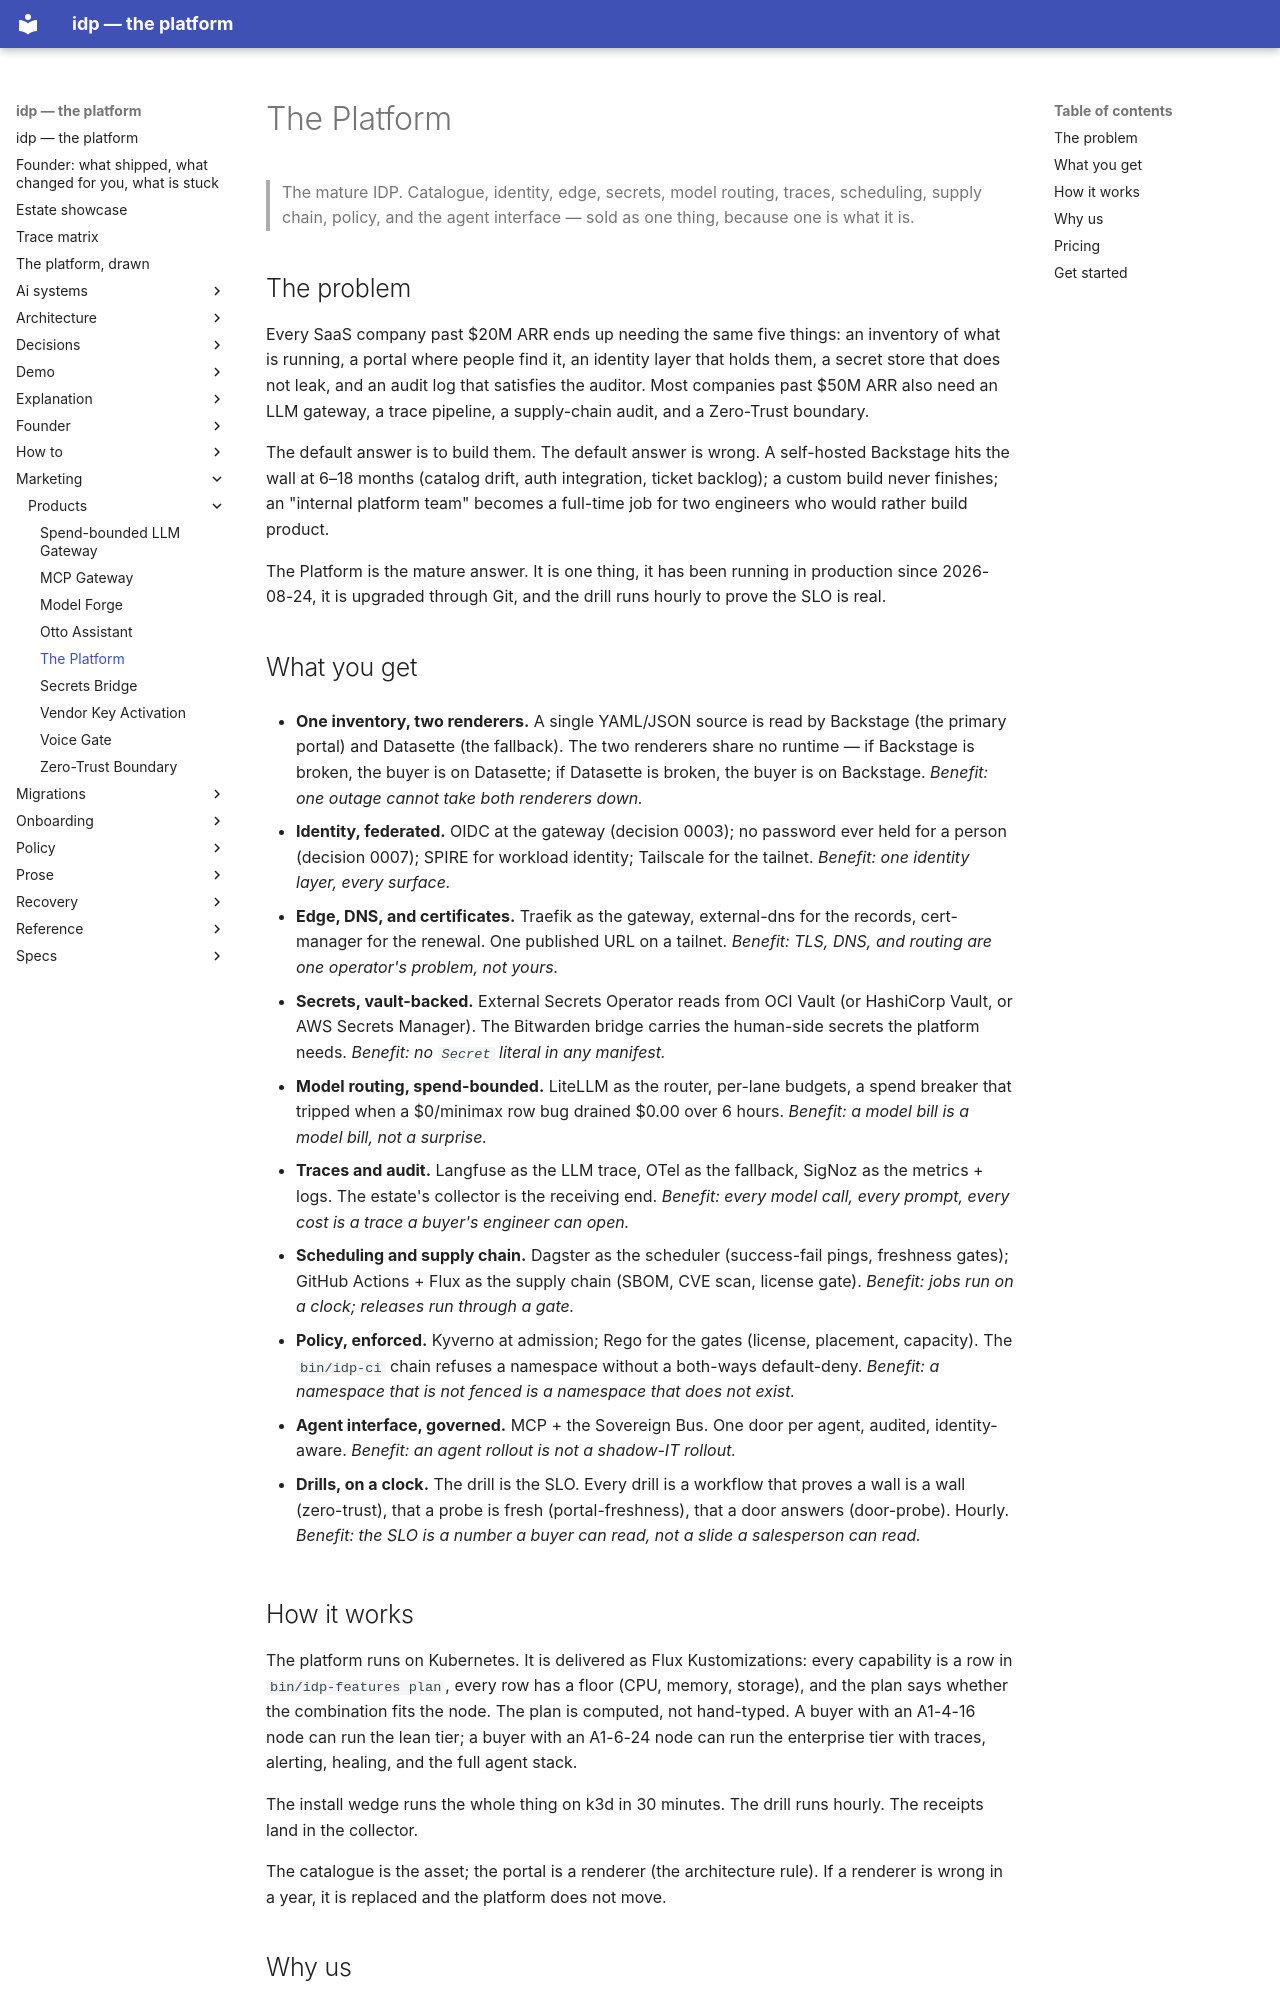

repository: chidionyema/idp · page: marketing/products/platform/index.html · generator: mkdocs

# The Platform

> The mature IDP. Catalogue, identity, edge, secrets, model routing, traces,
> scheduling, supply chain, policy, and the agent interface — sold as one
> thing, because one is what it is.

## The problem

Every SaaS company past $20M ARR ends up needing the same five things: an
inventory of what is running, a portal where people find it, an identity
layer that holds them, a secret store that does not leak, and an audit log
that satisfies the auditor. Most companies past $50M ARR also need an LLM
gateway, a trace pipeline, a supply-chain audit, and a Zero-Trust boundary.

The default answer is to build them. The default answer is wrong. A
self-hosted Backstage hits the wall at 6–18 months (catalog drift, auth
integration, ticket backlog); a custom build never finishes; an "internal
platform team" becomes a full-time job for two engineers who would rather
build product.

The Platform is the mature answer. It is one thing, it has been running
in production since 2026-08-24, it is upgraded through Git, and the drill
runs hourly to prove the SLO is real.

## What you get

- **One inventory, two renderers.** A single YAML/JSON source is read by
  Backstage (the primary portal) and Datasette (the fallback). The two
  renderers share no runtime — if Backstage is broken, the buyer is on
  Datasette; if Datasette is broken, the buyer is on Backstage. *Benefit:
  one outage cannot take both renderers down.*

- **Identity, federated.** OIDC at the gateway (decision 0003); no password
  ever held for a person (decision 0007); SPIRE for workload identity;
  Tailscale for the tailnet. *Benefit: one identity layer, every surface.*

- **Edge, DNS, and certificates.** Traefik as the gateway, external-dns
  for the records, cert-manager for the renewal. One published URL on a
  tailnet. *Benefit: TLS, DNS, and routing are one operator's problem, not
  yours.*

- **Secrets, vault-backed.** External Secrets Operator reads from OCI
  Vault (or HashiCorp Vault, or AWS Secrets Manager). The Bitwarden bridge
  carries the human-side secrets the platform needs. *Benefit: no
  `Secret` literal in any manifest.*

- **Model routing, spend-bounded.** LiteLLM as the router, per-lane
  budgets, a spend breaker that tripped when a $0/minimax row bug drained
  $0.00 over 6 hours. *Benefit: a model bill is a model bill, not a
  surprise.*

- **Traces and audit.** Langfuse as the LLM trace, OTel as the fallback,
  SigNoz as the metrics + logs. The estate's collector is the receiving
  end. *Benefit: every model call, every prompt, every cost is a trace a
  buyer's engineer can open.*

- **Scheduling and supply chain.** Dagster as the scheduler (success-fail
  pings, freshness gates); GitHub Actions + Flux as the supply chain (SBOM,
  CVE scan, license gate). *Benefit: jobs run on a clock; releases run
  through a gate.*

- **Policy, enforced.** Kyverno at admission; Rego for the gates
  (license, placement, capacity). The `bin/idp-ci` chain refuses a
  namespace without a both-ways default-deny. *Benefit: a namespace that
  is not fenced is a namespace that does not exist.*

- **Agent interface, governed.** MCP + the Sovereign Bus. One door per
  agent, audited, identity-aware. *Benefit: an agent rollout is not a
  shadow-IT rollout.*

- **Drills, on a clock.** The drill is the SLO. Every drill is a workflow
  that proves a wall is a wall (zero-trust), that a probe is fresh
  (portal-freshness), that a door answers (door-probe). Hourly. *Benefit:
  the SLO is a number a buyer can read, not a slide a salesperson can
  read.*
